Photos from the image-classification dataset "crops" in the GitHub repository muhammad-zainal-muttaqin/Anylabel. Its 2 classes are: ripe, unripe.

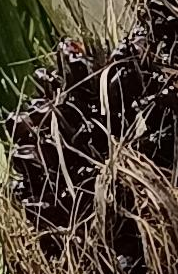
Label: unripe

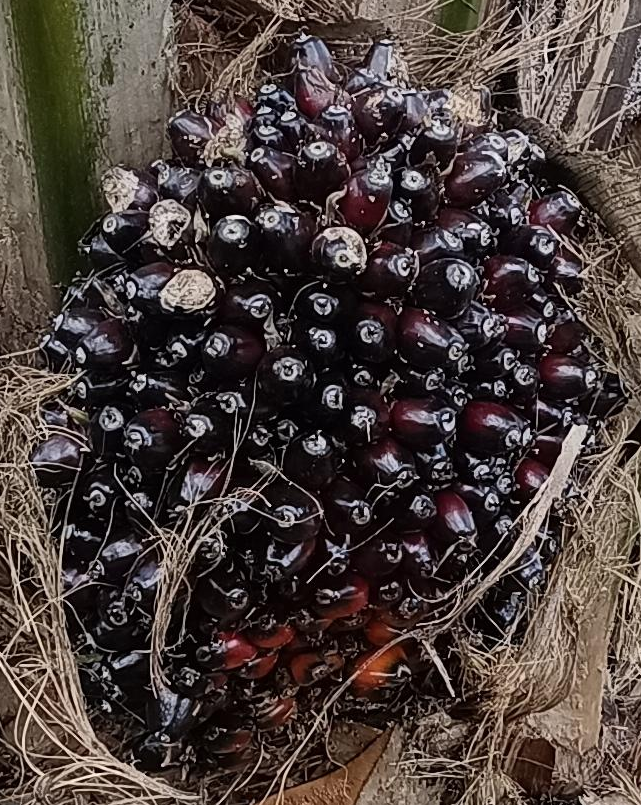
Label: ripe

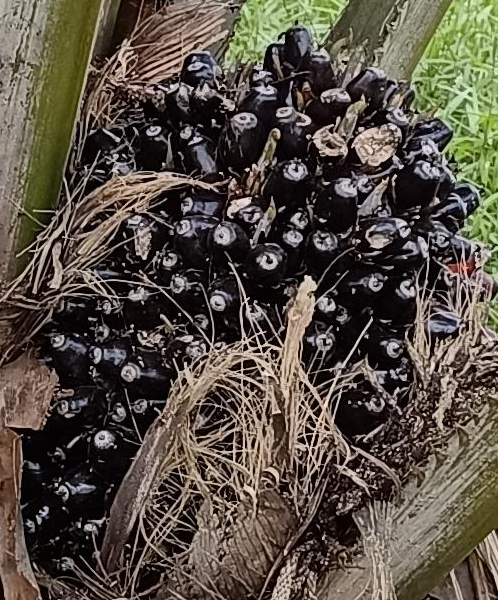
Label: unripe

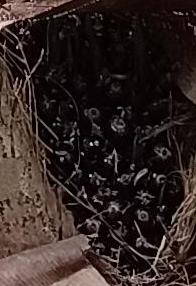
Label: unripe

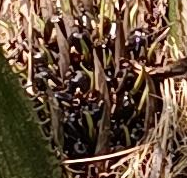
Label: unripe

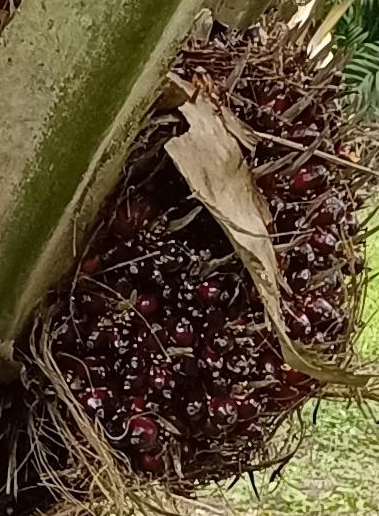
Label: ripe
